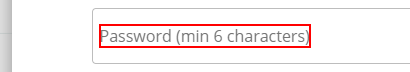
Workflow: Main

Step 1: click on the label 'Password (min 6 characters)'

Step 2: type [Password] into the text box (no picture)

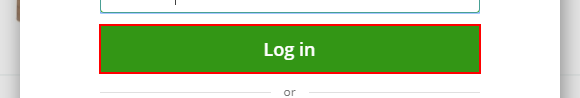
Step 3: click on the button
